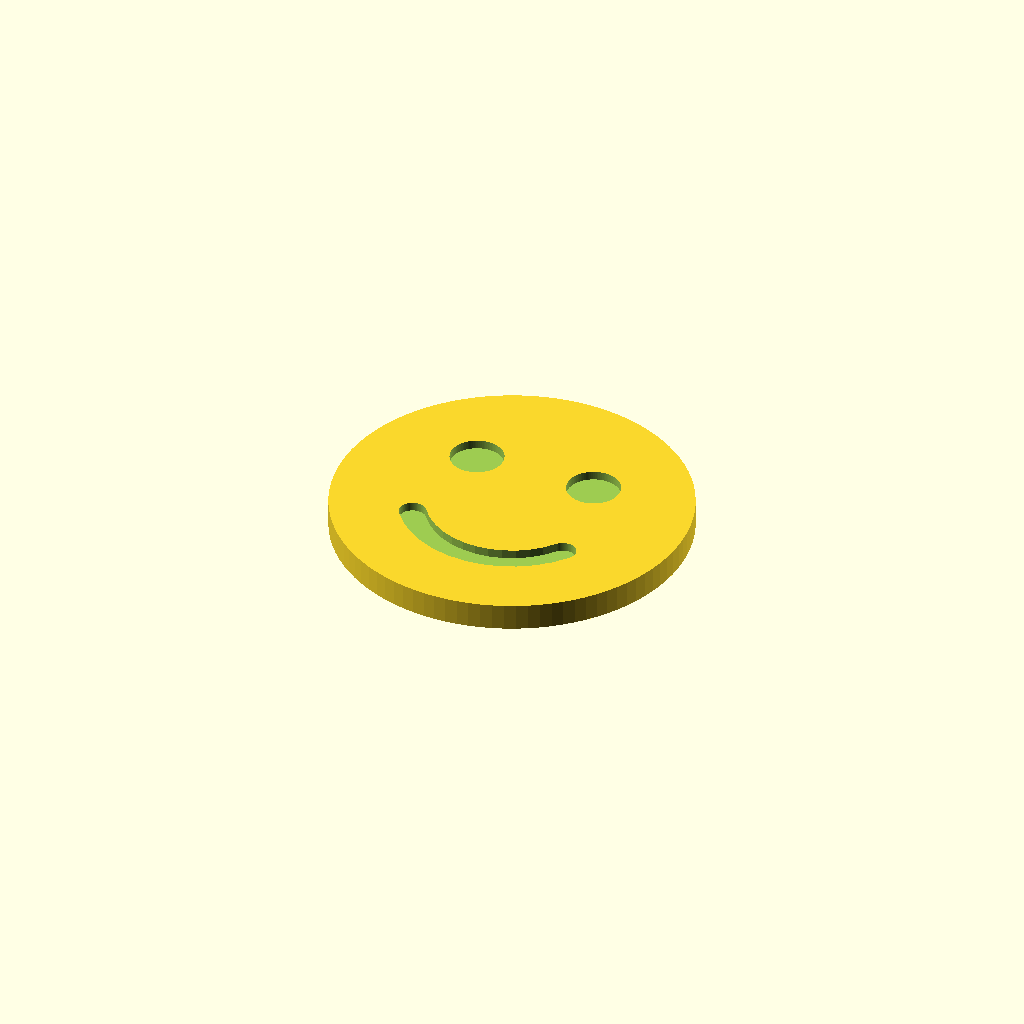
Cell 1: rendered with the file's own defaults.
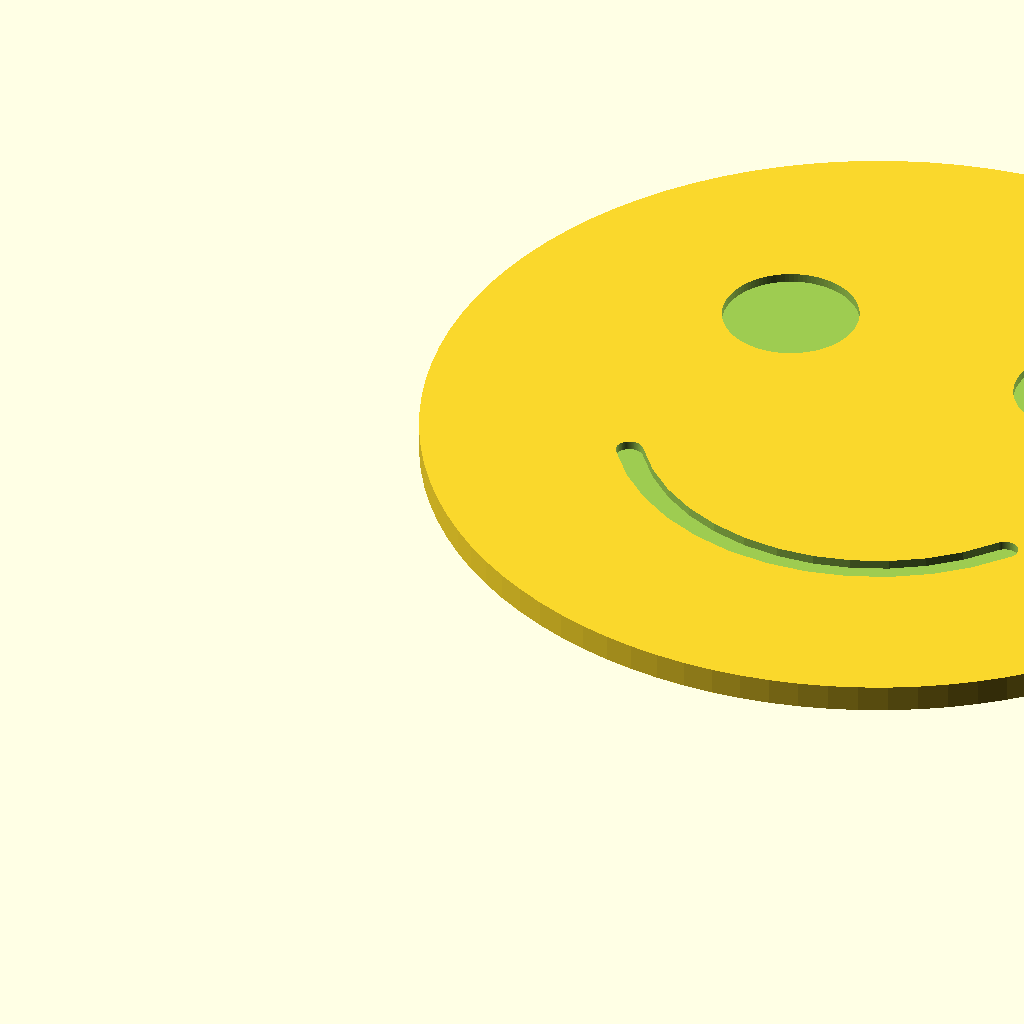
Cell 2: the same model with diameter = 200.
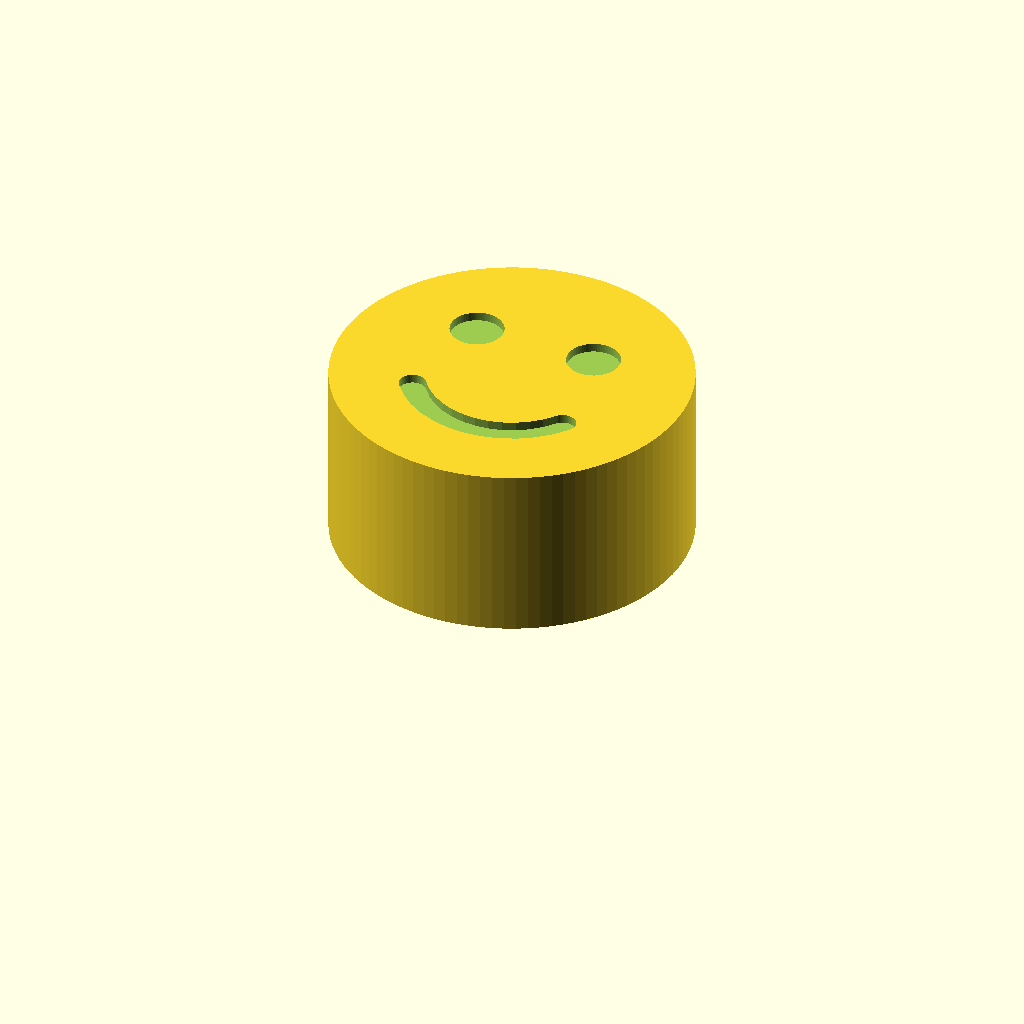
Cell 3 — thickness set to 40, the other parameters unchanged.
One fixed orthographic camera (rotation 55°, 0°, 25°; colour scheme Cornfield) for every cell.
Source of the model, parts/badge/badge.scad:
// Badge: a face or a word engraved in a plate. A face is drawn after its emoji from
// circles and strokes; its wrapper (apothecary/projects/parts/badge.py) places every
// eye, open mouth and stroke as this file does, as shares of the face's radius, and
// says the cuts that make a face on the router. A word is drawn in a font's outlines,
// and printed.
//
// The plate stands at the origin, its top at z = thickness: a face's centre at
// (diameter / 2, diameter / 2), a word's plate from (0, 0) to (width, height).
//
// Parameters:
//   kind          face or word
//   face          open, smile, neutral, wink, frown or grin: 😮 🙂 😐 😉 🙁 😀
//   text, font    the word, and the font it is drawn in (OpenSCAD's Liberation family)
//   diameter      a face, across (mm)
//   width, height a word's plate (mm)
//   text_size     the word's letters, high (mm)
//   thickness     the plate's (mm)
//   depth         how deep the face or the word is engraved (mm)
//   stroke        a face's strokes, wide: the router cuts them its tool's width (mm)
//   stock_margin  stock beyond a face on each side: the toolpath's, not drawn

kind = "face";
face = "smile";
text = "HELLO";
font = "Liberation Sans:style=Bold";
diameter = 80;         // [50:5:200]
width = 120;           // [30:5:220]
height = 40;           // [15:5:120]
text_size = 16;        // [4:1:80]
thickness = 6;         // [2:1:40]
depth = 2;             // [0.5:0.5:20]
stroke = 6;            // [1:0.5:12]
stock_margin = 10;     // [0:1:50]

/* [Hidden] */
$fn = 96;
// Shares of the face's radius, as the wrapper has them: each eye out and up and its
// diameter; an open mouth down and its diameter; the smile's arc about the centre and the
// frown's below it, each in ARC_SEGMENTS chords; a line's half length and its drop.
EYE_OUT = 0.35; EYE_UP = 0.3; EYE = 0.3;
MOUTH_DOWN = 0.4; MOUTH = 0.5;
ARC = 0.55; ARC_SEGMENTS = 12; FROWN_DOWN = 0.95;
LINE_HALF = 0.3; LINE_DOWN = 0.4;
// What a word keeps clear of its plate's edge.
WORD_MARGIN = 3;

function arc(cy, r, a0, a1) =
    [for (k = [0:ARC_SEGMENTS]) let (a = a0 + (a1 - a0) * k / ARC_SEGMENTS) [r * cos(a), cy + r * sin(a)]];

// A stroke the width of `stroke` along a line's points: what a tool that wide leaves
// when its centre runs along them.
module stroke_along(points) {
    for (i = [0:len(points) - 2])
        hull() {
            translate(points[i]) circle(d = stroke);
            translate(points[i + 1]) circle(d = stroke);
        }
}

module face_marks(r) {
    // The eyes: both, or the left alone where the right winks.
    for (side = face == "wink" ? [-1] : [-1, 1])
        translate([side * EYE_OUT * r, EYE_UP * r]) circle(d = EYE * r);
    if (face == "open") translate([0, -MOUTH_DOWN * r]) circle(d = MOUTH * r);
    if (face == "smile" || face == "wink") stroke_along(arc(0, ARC * r, 215, 325));
    if (face == "grin") let (a = arc(0, ARC * r, 200, 340)) stroke_along(concat(a, [a[0]]));
    if (face == "frown") stroke_along(arc(-FROWN_DOWN * r, ARC * r, 55, 125));
    if (face == "neutral") stroke_along([[-LINE_HALF * r, -LINE_DOWN * r], [LINE_HALF * r, -LINE_DOWN * r]]);
    if (face == "wink") stroke_along([[(EYE_OUT - EYE / 2) * r, EYE_UP * r], [(EYE_OUT + EYE / 2) * r, EYE_UP * r]]);
}

module face_badge() {
    r = diameter / 2;
    translate([r, r, 0])
        difference() {
            cylinder(r = r, h = thickness);
            translate([0, 0, thickness - depth]) linear_extrude(depth + 1) face_marks(r);
        }
}

module plate() {
    c = min(height / 4, 6);
    translate([c, c]) offset(r = c) square([width - 2 * c, height - 2 * c]);
}

module word_badge() {
    difference() {
        linear_extrude(thickness) plate();
        translate([0, 0, thickness - depth])
            linear_extrude(depth + 1)
                intersection() {
                    offset(delta = -WORD_MARGIN) plate();
                    translate([width / 2, height / 2])
                        text(text, size = text_size, font = font, halign = "center", valign = "center");
                }
    }
}

if (kind == "word") word_badge(); else face_badge();
Parameter table extracted from the source (name, type, default, range or options):
kind: string, default "face"
face: string, default "smile"
text: string, default "HELLO"
font: string, default "Liberation Sans:style=Bold"
diameter: number, default 80, range 50 to 200, step 5
width: number, default 120, range 30 to 220, step 5
height: number, default 40, range 15 to 120, step 5
text_size: number, default 16, range 4 to 80, step 1
thickness: number, default 6, range 2 to 40, step 1
depth: number, default 2, range 0.5 to 20, step 0.5
stroke: number, default 6, range 1 to 12, step 0.5
stock_margin: number, default 10, range 0 to 50, step 1
